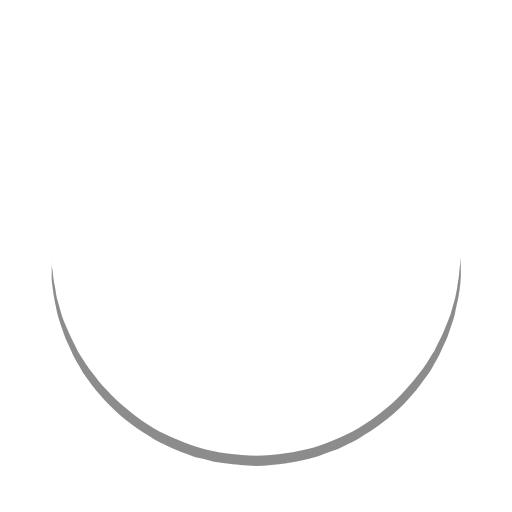
t = 0.00 s
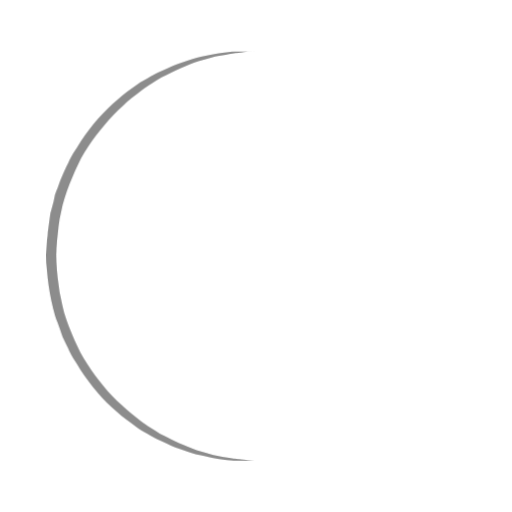
t = 0.19 s
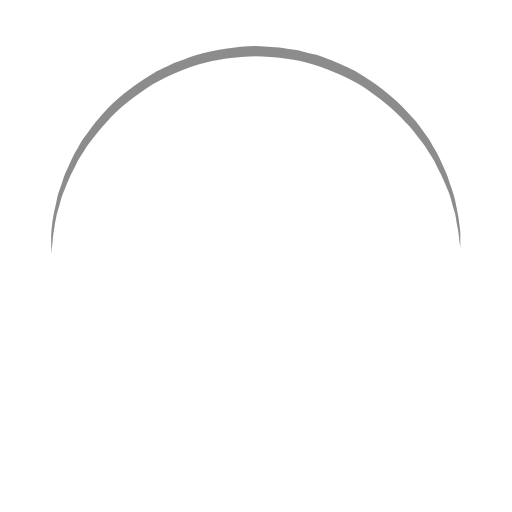
t = 0.38 s
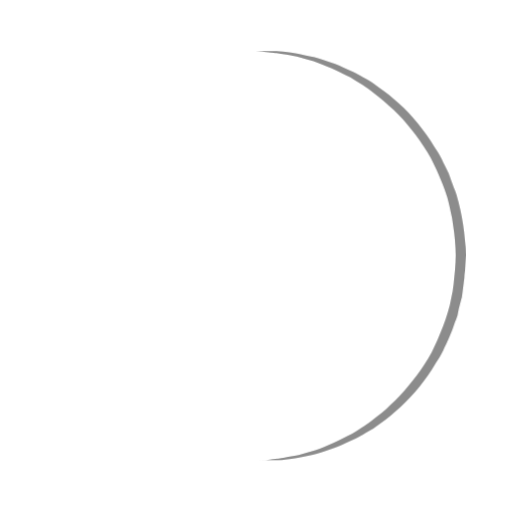
t = 0.56 s

The animated SVG that drew these frames (rendered in a browser with its animation timeline set to each time). Animation: 1 SMIL element (animateTransform=1); one cycle of 0.75 s, repeats indefinitely.

<?xml version="1.0" encoding="utf-8"?><svg width='46px' height='46px' xmlns="http://www.w3.org/2000/svg" viewBox="0 0 100 100" preserveAspectRatio="xMidYMid" class="uil-ring"><rect x="0" y="0" width="100" height="100" fill="none" class="bk"></rect><defs><filter id="uil-ring-shadow" x="-100%" y="-100%" width="300%" height="300%"><feOffset result="offOut" in="SourceGraphic" dx="0" dy="0"></feOffset><feGaussianBlur result="blurOut" in="offOut" stdDeviation="0"></feGaussianBlur><feBlend in="SourceGraphic" in2="blurOut" mode="normal"></feBlend></filter></defs><path d="M10,50c0,0,0,0.5,0.1,1.4c0,0.5,0.1,1,0.2,1.7c0,0.3,0.1,0.7,0.1,1.1c0.1,0.4,0.1,0.8,0.2,1.2c0.2,0.8,0.3,1.8,0.5,2.8 c0.3,1,0.6,2.1,0.9,3.2c0.3,1.1,0.9,2.3,1.4,3.5c0.5,1.2,1.2,2.4,1.8,3.7c0.3,0.6,0.8,1.2,1.2,1.9c0.4,0.6,0.8,1.3,1.3,1.9 c1,1.2,1.9,2.6,3.1,3.7c2.2,2.5,5,4.7,7.9,6.7c3,2,6.5,3.4,10.1,4.6c3.6,1.1,7.5,1.5,11.2,1.6c4-0.1,7.7-0.6,11.3-1.6 c3.6-1.2,7-2.6,10-4.6c3-2,5.8-4.2,7.9-6.7c1.2-1.2,2.1-2.5,3.1-3.7c0.5-0.6,0.9-1.3,1.3-1.9c0.4-0.6,0.8-1.3,1.2-1.9 c0.6-1.3,1.3-2.5,1.8-3.7c0.5-1.2,1-2.4,1.4-3.5c0.3-1.1,0.6-2.2,0.9-3.2c0.2-1,0.4-1.9,0.5-2.8c0.1-0.4,0.1-0.8,0.2-1.2 c0-0.4,0.1-0.7,0.1-1.1c0.1-0.7,0.1-1.2,0.2-1.7C90,50.5,90,50,90,50s0,0.5,0,1.4c0,0.5,0,1,0,1.7c0,0.3,0,0.7,0,1.1 c0,0.4-0.1,0.8-0.1,1.2c-0.1,0.9-0.2,1.8-0.4,2.8c-0.2,1-0.5,2.1-0.7,3.3c-0.3,1.2-0.8,2.4-1.2,3.7c-0.2,0.7-0.5,1.3-0.8,1.9 c-0.3,0.7-0.6,1.3-0.9,2c-0.3,0.7-0.7,1.3-1.1,2c-0.4,0.7-0.7,1.4-1.2,2c-1,1.3-1.9,2.7-3.1,4c-2.2,2.7-5,5-8.1,7.1 c-0.8,0.5-1.6,1-2.4,1.5c-0.8,0.5-1.7,0.9-2.6,1.3L66,87.7l-1.4,0.5c-0.9,0.3-1.8,0.7-2.8,1c-3.8,1.1-7.9,1.7-11.8,1.8L47,90.8 c-1,0-2-0.2-3-0.3l-1.5-0.2l-0.7-0.1L41.1,90c-1-0.3-1.9-0.5-2.9-0.7c-0.9-0.3-1.9-0.7-2.8-1L34,87.7l-1.3-0.6 c-0.9-0.4-1.8-0.8-2.6-1.3c-0.8-0.5-1.6-1-2.4-1.5c-3.1-2.1-5.9-4.5-8.1-7.1c-1.2-1.2-2.1-2.7-3.1-4c-0.5-0.6-0.8-1.4-1.2-2 c-0.4-0.7-0.8-1.3-1.1-2c-0.3-0.7-0.6-1.3-0.9-2c-0.3-0.7-0.6-1.3-0.8-1.9c-0.4-1.3-0.9-2.5-1.2-3.7c-0.3-1.2-0.5-2.3-0.7-3.3 c-0.2-1-0.3-2-0.4-2.8c-0.1-0.4-0.1-0.8-0.1-1.2c0-0.4,0-0.7,0-1.1c0-0.7,0-1.2,0-1.7C10,50.5,10,50,10,50z" fill="rgba(0,0,0,0.259)" filter="url(#uil-ring-shadow)"><animateTransform attributeName="transform" type="rotate" from="0 50 50" to="360 50 50" repeatCount="indefinite" dur=".75s"></animateTransform></path></svg>